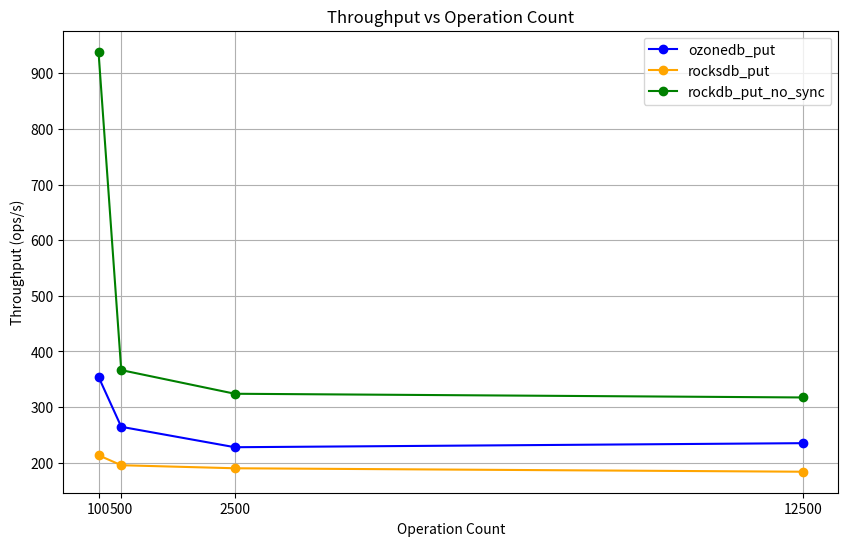

Python code for this plot:
import matplotlib.pyplot as plt

# Data from the input
data = {
    'ozonedb_put': {
        100: 354.469,
        500: 264.556,
        2500: 227.822,
        12500: 235.118
    },
    'rocksdb_put': {
        100: 213.427,
        500: 195.467,
        2500: 189.995,
        12500: 183.787
    },
    'rockdb_put_no_sync': {
        100: 938.852,
        500: 366.495,
        2500: 323.945,
        12500: 317.294
    }
}

# Prepare data for plotting
operation_counts = []
ozonedb_throughput = []
rocksdb_throughput = []
rocksdb_no_sync_throughput = []

for count in sorted(data['ozonedb_put'].keys()):
    operation_counts.append(count)
    ozonedb_throughput.append(data['ozonedb_put'][count])

for count in sorted(data['rocksdb_put'].keys()):
    if count not in operation_counts:  # Avoid duplicate x values
        operation_counts.append(count)
    rocksdb_throughput.append(data['rocksdb_put'][count])
for count in sorted(data['rockdb_put_no_sync'].keys()):
    if count not in operation_counts:  # Avoid duplicate x values
        operation_counts.append(count)
    rocksdb_no_sync_throughput.append(data['rockdb_put_no_sync'][count])

# Create the line plot
plt.figure(figsize=(10, 6))
plt.plot(operation_counts, ozonedb_throughput, marker='o', label='ozonedb_put', color='blue')
plt.plot(operation_counts, rocksdb_throughput, marker='o', label='rocksdb_put', color='orange')
plt.plot(operation_counts, rocksdb_no_sync_throughput, marker='o', label='rockdb_put_no_sync', color='green')

# Adding labels and title
plt.title('Throughput vs Operation Count')
plt.xlabel('Operation Count')
plt.ylabel('Throughput (ops/s)')
plt.xticks(operation_counts)  # Set x-ticks to be operation counts
plt.legend()
plt.grid()

# Show the plot
plt.show()
plt.savefig('throughput_vs_operation_count.png')
